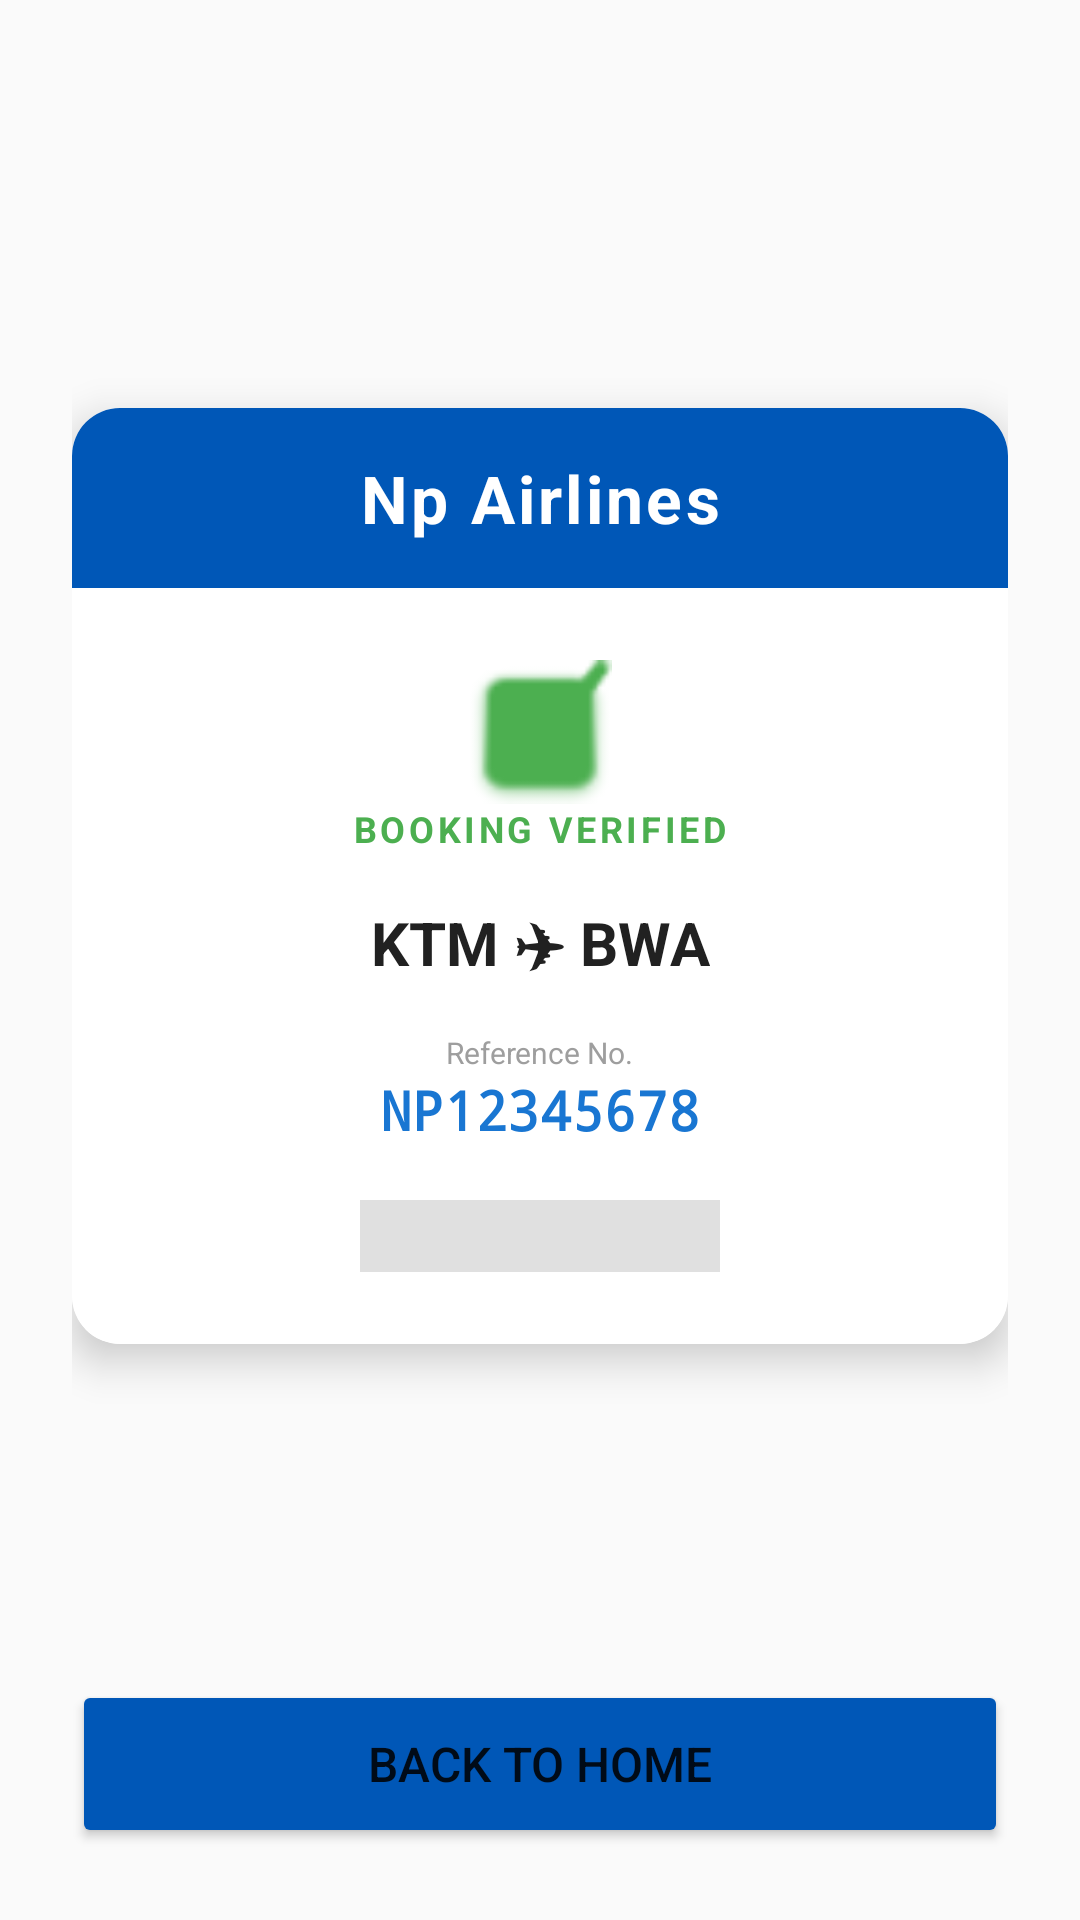

Layout XML and referenced resources for this Android screen:
<!-- AndroidManifest.xml: application theme Theme.NpAirlines -->
<!-- res/layout/activity_confirmation.xml -->
<?xml version="1.0" encoding="utf-8"?>
<androidx.constraintlayout.widget.ConstraintLayout xmlns:android="http://schemas.android.com/apk/res/android"
    xmlns:app="http://schemas.android.com/apk/res-auto"
    android:layout_width="match_parent"
    android:layout_height="match_parent"
    android:background="#FAFAFA"
    android:padding="24dp">

    
    <com.google.android.material.card.MaterialCardView
        android:id="@+id/ticket_card"
        android:layout_width="0dp"
        android:layout_height="0dp"
        app:cardCornerRadius="16dp"
        app:cardElevation="8dp"
        app:strokeWidth="0dp"
        app:layout_constraintDimensionRatio="1:1"
        app:layout_constraintTop_toTopOf="parent"
        app:layout_constraintBottom_toBottomOf="parent"
        app:layout_constraintStart_toStartOf="parent"
        app:layout_constraintEnd_toEndOf="parent"
        app:layout_constraintVertical_bias="0.4">

        <androidx.constraintlayout.widget.ConstraintLayout
            android:layout_width="match_parent"
            android:layout_height="match_parent"
            android:background="@android:color/white">

            
            <View
                android:id="@+id/header_bg"
                android:layout_width="match_parent"
                android:layout_height="60dp"
                android:background="@color/primary_blue"
                app:layout_constraintTop_toTopOf="parent"/>

            <TextView
                android:layout_width="wrap_content"
                android:layout_height="wrap_content"
                android:text="Np Airlines"
                android:textColor="@android:color/white"
                android:textSize="22sp"
                android:textStyle="bold"
                android:letterSpacing="0.05"
                app:layout_constraintBottom_toBottomOf="@id/header_bg"
                app:layout_constraintTop_toTopOf="@id/header_bg"
                app:layout_constraintStart_toStartOf="parent"
                app:layout_constraintEnd_toEndOf="parent"/>

            
            <ImageView
                android:id="@+id/iv_verified"
                android:layout_width="48dp"
                android:layout_height="48dp"
                android:src="@android:drawable/checkbox_on_background"
                app:tint="#4CAF50"
                android:layout_marginTop="24dp"
                app:layout_constraintTop_toBottomOf="@id/header_bg"
                app:layout_constraintStart_toStartOf="parent"
                app:layout_constraintEnd_toEndOf="parent"/>
            
            <TextView
                android:id="@+id/tv_verified_text"
                android:layout_width="wrap_content"
                android:layout_height="wrap_content"
                android:text="BOOKING VERIFIED"
                android:textColor="#4CAF50"
                android:textSize="12sp"
                android:textStyle="bold"
                android:letterSpacing="0.1"
                app:layout_constraintTop_toBottomOf="@id/iv_verified"
                app:layout_constraintStart_toStartOf="parent"
                app:layout_constraintEnd_toEndOf="parent"/>

            
            <TextView
                android:id="@+id/tv_route"
                android:layout_width="wrap_content"
                android:layout_height="wrap_content"
                android:text="KTM ✈ BWA"
                android:textColor="#212121"
                android:textSize="20sp"
                android:textStyle="bold"
                android:layout_marginTop="16dp"
                app:layout_constraintTop_toBottomOf="@id/tv_verified_text"
                app:layout_constraintStart_toStartOf="parent"
                app:layout_constraintEnd_toEndOf="parent"/>

            <TextView
                android:id="@+id/tv_reference_label"
                android:layout_width="wrap_content"
                android:layout_height="wrap_content"
                android:text="Reference No."
                android:textColor="#9E9E9E"
                android:textSize="10sp"
                android:layout_marginTop="16dp"
                app:layout_constraintTop_toBottomOf="@id/tv_route"
                app:layout_constraintStart_toStartOf="parent"
                app:layout_constraintEnd_toEndOf="parent"/>

            <TextView
                android:id="@+id/tv_reference"
                android:layout_width="wrap_content"
                android:layout_height="wrap_content"
                android:text="NP12345678"
                android:textColor="#1976D2"
                android:textSize="18sp"
                android:fontFamily="monospace"
                android:textStyle="bold"
                app:layout_constraintTop_toBottomOf="@id/tv_reference_label"
                app:layout_constraintStart_toStartOf="parent"
                app:layout_constraintEnd_toEndOf="parent"/>

            
            <View
                android:layout_width="120dp"
                android:layout_height="24dp"
                android:background="#E0E0E0"
                android:layout_marginBottom="24dp"
                app:layout_constraintBottom_toBottomOf="parent"
                app:layout_constraintStart_toStartOf="parent"
                app:layout_constraintEnd_toEndOf="parent"/>

        </androidx.constraintlayout.widget.ConstraintLayout>

    </com.google.android.material.card.MaterialCardView>

    <Button
        android:id="@+id/btn_home"
        android:layout_width="0dp"
        android:layout_height="56dp"
        android:text="Back to Home"
        android:textSize="16sp"
        android:backgroundTint="@color/primary_blue"
        app:cornerRadius="28dp"
        app:layout_constraintBottom_toBottomOf="parent"
        app:layout_constraintStart_toStartOf="parent"
        app:layout_constraintEnd_toEndOf="parent"/>

</androidx.constraintlayout.widget.ConstraintLayout>
<!-- resources referenced by this layout -->
<resources>
  <color name="primary_blue">#0057B7</color>
  <style name="Theme.NpAirlines" parent="Theme.MaterialComponents.DayNight.NoActionBar">
          
          <item name="colorPrimary">@color/primary_blue</item>
          <item name="colorPrimaryVariant">@color/primary_dark</item>
          <item name="colorOnPrimary">@color/white</item>
          
          <item name="colorSecondary">@color/accent_gold</item>
          <item name="colorSecondaryVariant">@color/accent_gold</item>
          <item name="colorOnSecondary">@color/black</item>
          
          <item name="android:statusBarColor" tools:targetApi="l">?attr/colorPrimaryVariant</item>
      </style>
  <color name="primary_dark">#003366</color>
  <color name="white">#FFFFFFFF</color>
  <color name="accent_gold">#FFD700</color>
  <color name="black">#FF000000</color>
</resources>
